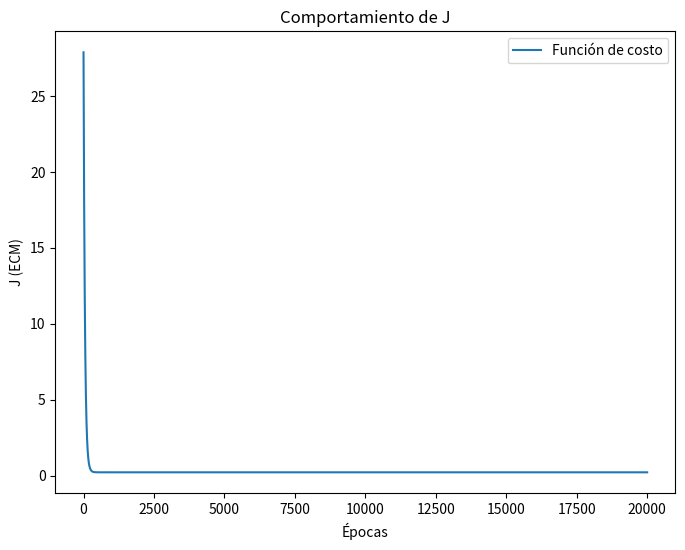

Write the Python code that produced this figure.
import numpy as np
import matplotlib.pyplot as plt

#Fase de entrenamiento
#Definición de los datos de entrada
X_no_norm = np.array([[2019,4], [2020,2], [2021,4], [2022,4], [2023,2], [2024,4]]) #Año y segunda caracteristica (número de puertas)
#Etiquetas de salida
yd = np.array([4, 5, 6.5, 7, 8.5, 12])

#Normalización usando Z-score
def normalizacion_zscore(X):
    media = np.mean(X, axis=0)
    desviacion = np.std(X, axis=0)
    return (X - media)/desviacion, media, desviacion

def normalizacion_minmax(X):
    x_max = np.max(X, axis=0)
    x_min = np.min(X, axis=0)
    return (X - x_min)/(x_max - x_min), x_min, x_max

def normalizacion_decimal(X):
    J = np.ceil(np.log10(np.max(np.abs(X), axis=0)))
    scale = 10**J
    return X/scale, np.zeros_like(J), scale

def normalizacion_log(X):
    offset = np.min(X, axis=0)
    #Aseguramos valores positivos sumando el mínmo + 1
    X_shifted = X - offset + 1
    return np.log(X_shifted), offset, None

def normalizacion_robust(X):
    mediana = np.median(X, axis=0)
    q75, q25 = np.percentile(X, [75, 25], axis=0)
    iqr = q75 - q25
    return (X - mediana)/iqr, mediana, iqr

def main():
    #Normalizar las caracteristicas
    X, media, desviacion = normalizacion_zscore(X_no_norm) #Normalizar el dato de entrada para zscore
    #X, x_min, x_max = normalizacion_minmax(X_no_norm) #Normalizar el dato de entrada para minmax
    #X, offset, _ = normalizacion_log(X_no_norm) #Normalizar el dato de entrada para log
    #X, mediana, iqr = normalizacion_robust(X_no_norm) #Normalizar el dato de entrada para robust
    #X, _, scale = normalizacion_decimal(X_no_norm) #Normalizar el dato de entrada para decimal
    #X = X_no_norm #Sin normalización

    #Definición de hiperparámetros
    lr = 0.01 #Tasa de aprendizaje
    max_epocas = 20000 #Número de iteraciones
    epsilon = 1e-6 #Criterio de paro
    b = np.random.rand(3) #Inicialización de los parámetros (b0, b1 y b2)
    lamda = 0 #Factor de regularización
    m = len(X) #Número de muestras
    grafica = []

    #Entrenamiento con Early Stop
    early_stop_epoch = max_epocas
    for epoch in range(max_epocas):
        #Calcular Y obtenido
        Yobt = b[0] + b[1]*X[:,0] + b[2]*X[:,1]

        #Calcular el Error Cuadrático Medio
        J = (1 / (2*m)) * np.sum((yd - Yobt)**2) + (lamda / (2*m)) * np.sum(b[1:]**2)
        grafica += [J]

        #Verificar Early Stop
        if J < epsilon:
            early_stop_epoch = epoch + 1
            break

        #Gradiente descendente
        b[0] -= (lr/m) * np.sum(Yobt - yd)
        b[1] -= (lr/m) * np.sum((Yobt - yd) * X[:, 0]) + (lamda/m) * b[1]
        b[2] -= (lr/m) * np.sum((Yobt - yd) * X[:, 1]) + (lamda/m) * b[2]

    #Resultados del entrenamiento
    print(f"Parámetros finales b0 = {b[0]}, b1 = {b[1]}, b2 = {b[2]}")
    print(f"Épocas ejecutadas: {early_stop_epoch}")

    #Graficar la función de costo
    plt.figure(figsize=(8,6))
    plt.plot(range(len(grafica)), grafica, label="Función de costo")
    plt.xlabel("Épocas")
    plt.ylabel("J (ECM)")
    plt.title("Comportamiento de J")
    plt.legend()
    plt.show()

    #Fase de operación: Para hacer estimaciones
    X_test = np.array([[2025, 4]]) #Año y segunda caracteristica
    X_test_norm = (X_test - media)/desviacion #Normalizar el dato de prueba para zscore
    #X_test_norm = (X_test - x_min)/(x_max - x_min) #Normalizar el dato de prueba para minmax
    #X_test_norm = np.log(X_test - offset + 1) #Normalizar el dato de prueba para log
    #X_test_norm = (X_test - mediana)/iqr #Normalizar el dato de prueba para robust
    #X_test_norm = X_test/scale #Normalizar el dato de prueba para decimal
    X_test_norm = X_test_norm.reshape(1, -1) #Ajustar la forma del dato de prueba

    Y_test = b[0] + b[1]*X_test_norm[0,0] + b[2]*X_test_norm[0,1]
    print(f"Para el año {X_test[0,0]} con característica adicional {X_test[0,1]} se estiman {Y_test:.2f} millones de ventas de coches")

main()